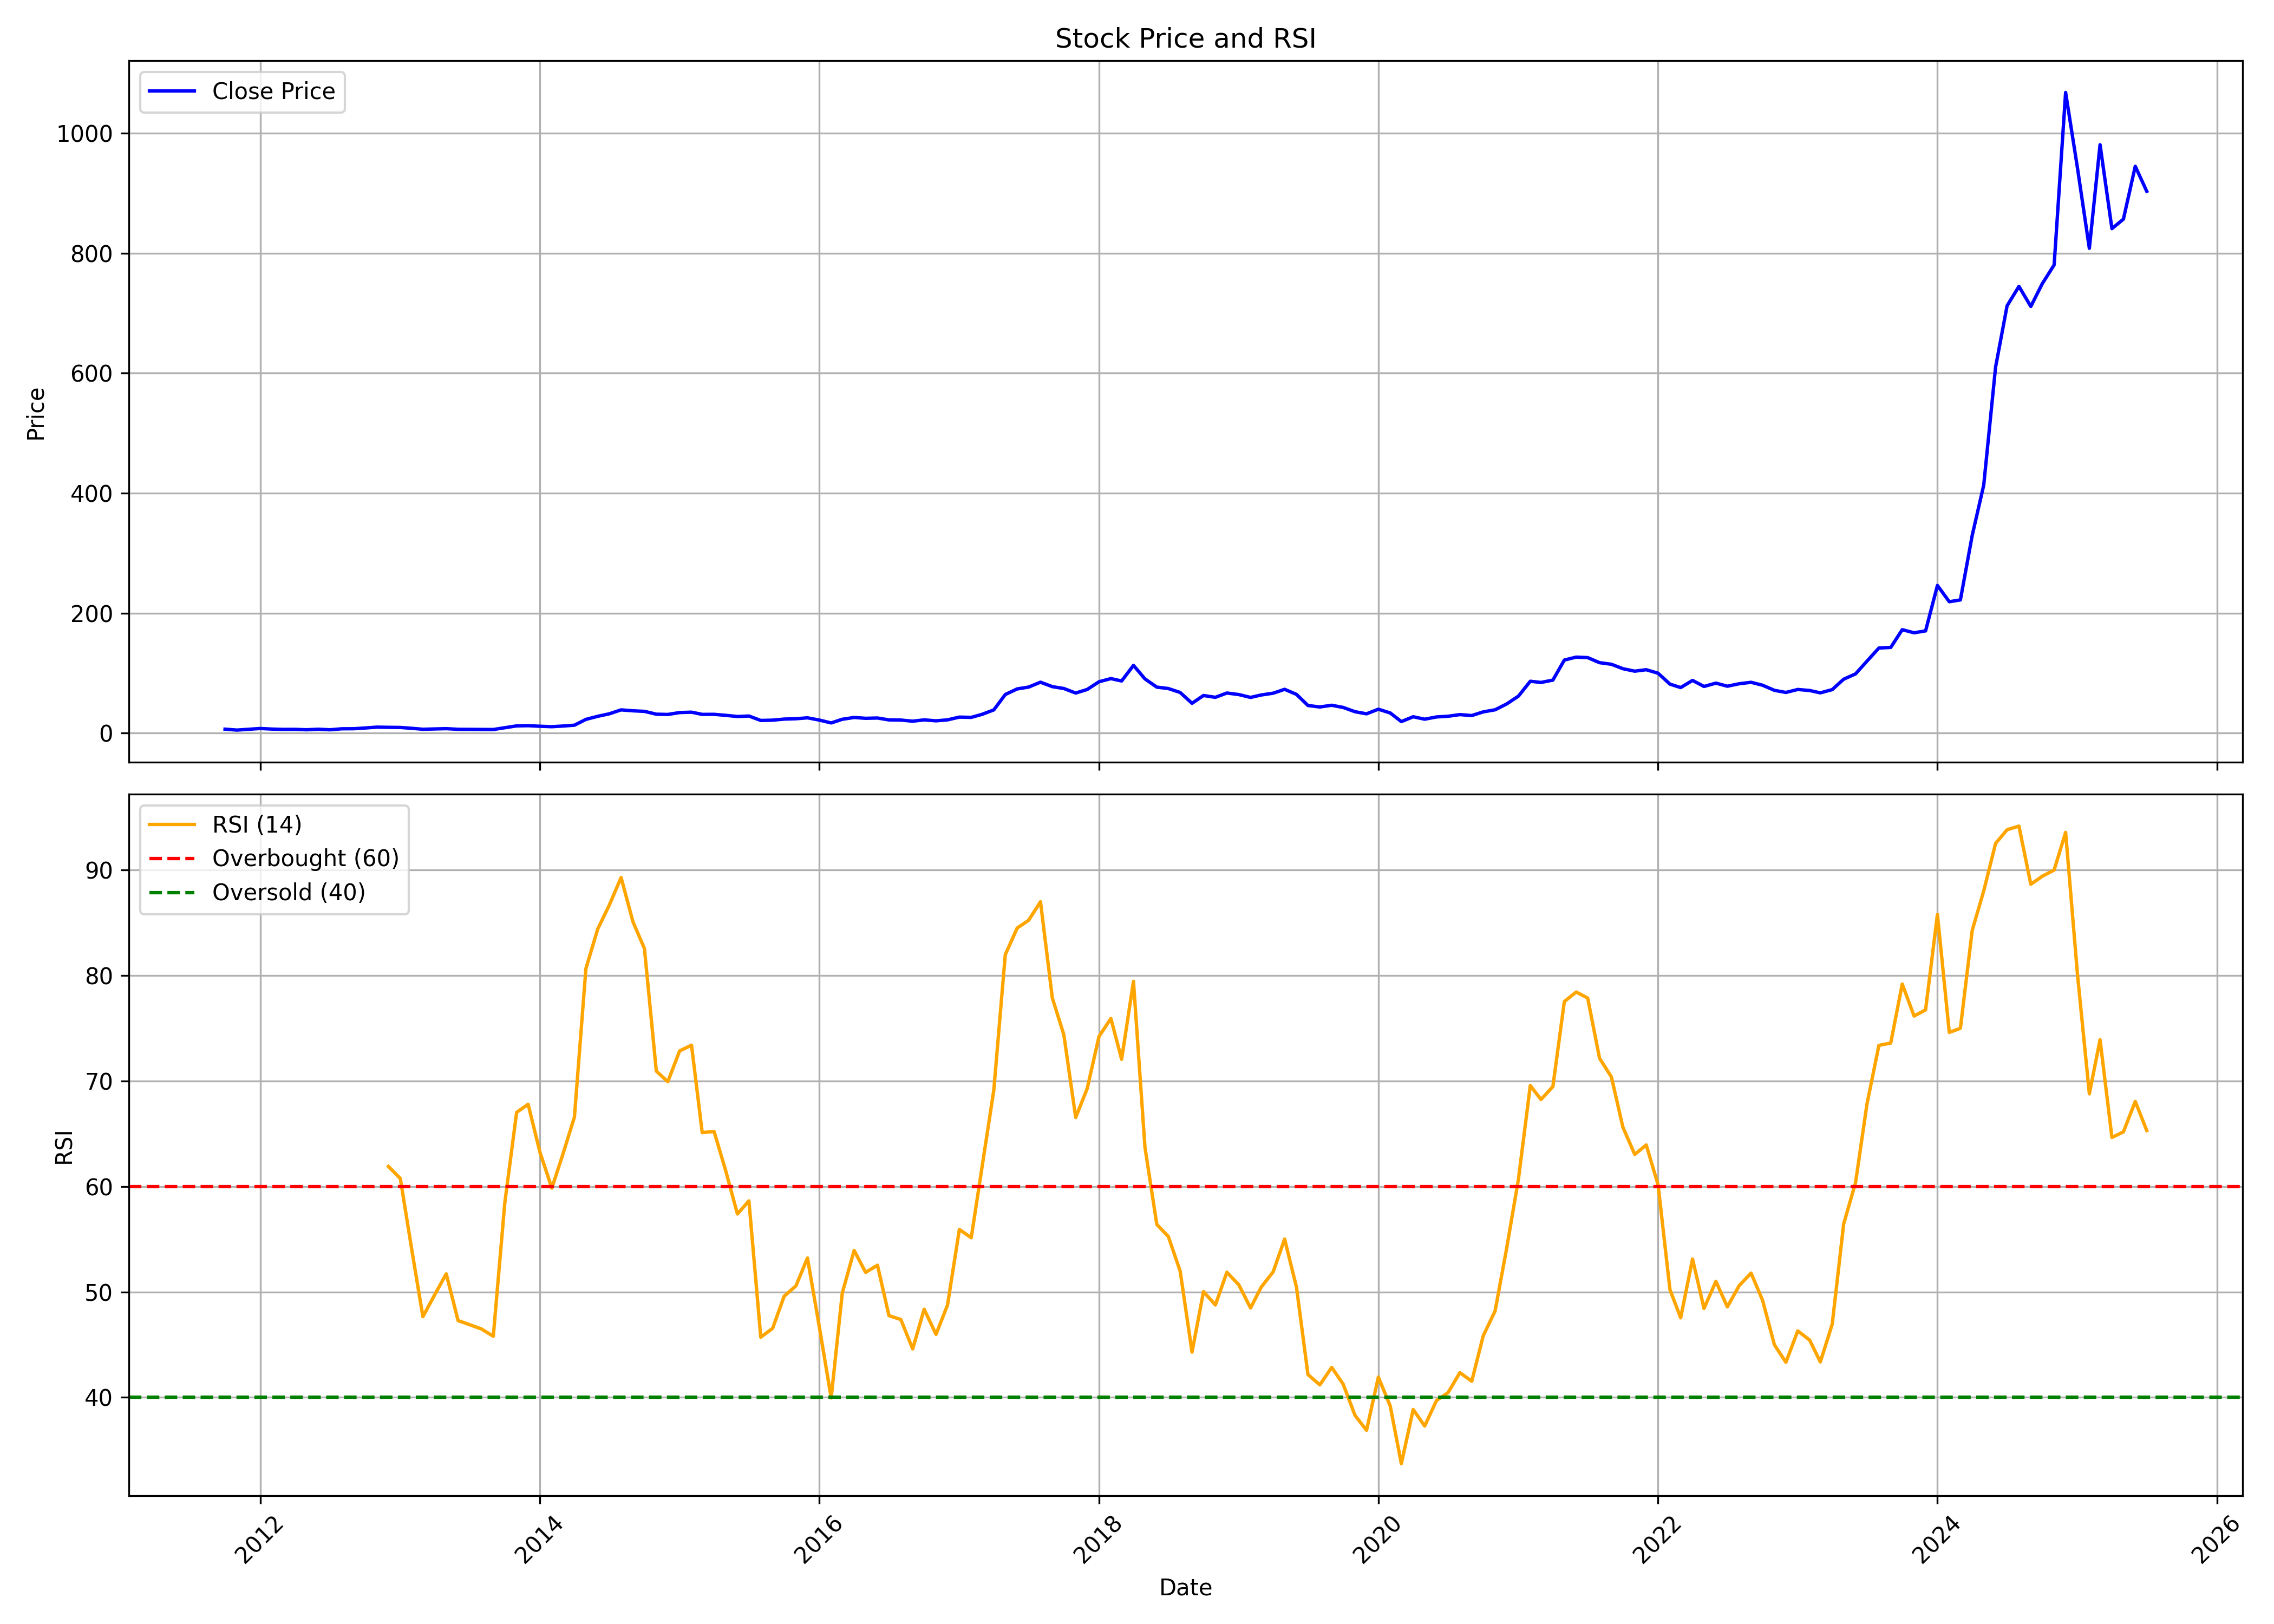

Source data for this figure (header and first rows):
, date, symbol, open, high, low, close, volume, rsi
0, 2011-10-01, SHAKTIPUMP, 6.604, 7.25, 5.753, 6.663, 731412, 
1, 2011-11-01, SHAKTIPUMP, 6.787, 6.787, 4.799, 5.144, 1255782, 
2, 2011-12-01, SHAKTIPUMP, 5.43, 6.817, 4.124, 6.435, 728916, 
3, 2012-01-01, SHAKTIPUMP, 6.494, 8.483, 6.164, 7.778, 2189106, 
4, 2012-02-01, SHAKTIPUMP, 7.881, 8.365, 6.611, 6.787, 860730, 
5, 2012-03-01, SHAKTIPUMP, 6.978, 8.108, 5.797, 6.289, 503754, 
6, 2012-04-01, SHAKTIPUMP, 6.633, 7.33, 6.193, 6.355, 140196, 
7, 2012-05-01, SHAKTIPUMP, 6.457, 6.898, 5.254, 5.672, 154674, 
8, 2012-06-01, SHAKTIPUMP, 5.43, 6.663, 5.151, 6.553, 280890, 
9, 2012-07-01, SHAKTIPUMP, 6.898, 7.631, 5.291, 5.635, 1714248, 
10, 2012-08-01, SHAKTIPUMP, 5.856, 8.057, 5.32, 7.286, 4408092, 
11, 2012-09-01, SHAKTIPUMP, 7.191, 8.461, 7.191, 7.389, 1949742, 
12, 2012-10-01, SHAKTIPUMP, 7.481, 9.688, 7.182, 8.634, 6080130, 
13, 2012-11-01, SHAKTIPUMP, 8.641, 10.35, 8.536, 10.05, 9390006, 
14, 2012-12-01, SHAKTIPUMP, 10.22, 11, 9.636, 9.733, 4567278, 61.89
15, 2013-01-01, SHAKTIPUMP, 9.726, 10.66, 9.045, 9.509, 2430588, 60.75
16, 2013-02-01, SHAKTIPUMP, 9.673, 9.711, 7.93, 8.035, 2057400, 53.77
17, 2013-03-01, SHAKTIPUMP, 8.035, 8.23, 6.187, 6.509, 1810428, 47.66
18, 2013-04-01, SHAKTIPUMP, 6.434, 7.22, 6.292, 7.025, 775782, 49.74
19, 2013-05-01, SHAKTIPUMP, 7.025, 9.06, 7.025, 7.519, 4376376, 51.71
20, 2013-06-01, SHAKTIPUMP, 7.369, 7.616, 6.21, 6.427, 738210, 47.28
21, 2013-07-01, SHAKTIPUMP, 6.299, 7.182, 6.015, 6.329, 2528178, 46.9
22, 2013-08-01, SHAKTIPUMP, 6.584, 7.048, 5.686, 6.232, 2011602, 46.49
23, 2013-09-01, SHAKTIPUMP, 6.359, 6.733, 6, 6.075, 651618, 45.8
24, 2013-10-01, SHAKTIPUMP, 6.213, 9.576, 6.151, 9.047, 7031040, 58.42
25, 2013-11-01, SHAKTIPUMP, 9.17, 13.02, 8.587, 12.13, 13481586, 67.02
26, 2013-12-01, SHAKTIPUMP, 12.13, 12.75, 10.72, 12.46, 9345408, 67.78
27, 2014-01-01, SHAKTIPUMP, 12.67, 13.59, 10.88, 11.51, 9542430, 63.23
28, 2014-02-01, SHAKTIPUMP, 11.46, 12.16, 10.08, 10.77, 2801826, 59.84
29, 2014-03-01, SHAKTIPUMP, 10.72, 12.26, 10.42, 11.85, 8453640, 62.95
30, 2014-04-01, SHAKTIPUMP, 11.9, 14.83, 11.6, 13.25, 20511048, 66.56
31, 2014-05-01, SHAKTIPUMP, 13.25, 24.87, 13.18, 22.95, 47361198, 80.64
32, 2014-06-01, SHAKTIPUMP, 23.9, 28.7, 23.76, 28.11, 12909522, 84.4
33, 2014-07-01, SHAKTIPUMP, 28.48, 37.75, 28.19, 32.24, 22712370, 86.64
34, 2014-08-01, SHAKTIPUMP, 32.63, 40.98, 29.45, 38.79, 21041892, 89.27
35, 2014-09-01, SHAKTIPUMP, 39.1, 43.26, 35.57, 37.27, 14256456, 85.08
36, 2014-10-01, SHAKTIPUMP, 37.31, 42.31, 35.74, 36.34, 7253472, 82.54
37, 2014-11-01, SHAKTIPUMP, 36.61, 40.6, 25.98, 31.63, 29700066, 70.93
38, 2014-12-01, SHAKTIPUMP, 31.24, 37.23, 27.95, 31.18, 14039010, 69.92
39, 2015-01-01, SHAKTIPUMP, 30.93, 39.75, 30.86, 34.33, 18861714, 72.84
40, 2015-02-01, SHAKTIPUMP, 34.33, 36.3, 32.32, 34.94, 4718382, 73.38
41, 2015-03-01, SHAKTIPUMP, 35.34, 35.89, 27.69, 31.31, 5808276, 65.1
42, 2015-04-01, SHAKTIPUMP, 31.24, 35.57, 30.16, 31.39, 5511312, 65.2
43, 2015-05-01, SHAKTIPUMP, 31.39, 33.24, 28.77, 29.73, 4298196, 61.53
44, 2015-06-01, SHAKTIPUMP, 29.78, 32.36, 26.4, 27.75, 5169126, 57.38
45, 2015-07-01, SHAKTIPUMP, 27.8, 31.38, 27.8, 28.57, 6748062, 58.63
46, 2015-08-01, SHAKTIPUMP, 28.7, 29.52, 19.18, 21.2, 8985054, 45.71
47, 2015-09-01, SHAKTIPUMP, 20.54, 22.56, 18.6, 21.68, 3245292, 46.55
48, 2015-10-01, SHAKTIPUMP, 22.3, 24.98, 21.08, 23.45, 5184780, 49.58
49, 2015-11-01, SHAKTIPUMP, 23.13, 25.14, 20.83, 24.03, 3766332, 50.58
50, 2015-12-01, SHAKTIPUMP, 24.29, 27.18, 22.93, 25.57, 2649906, 53.21
51, 2016-01-01, SHAKTIPUMP, 25.61, 27.48, 21.35, 21.82, 2666088, 46.69
52, 2016-02-01, SHAKTIPUMP, 21.87, 22.31, 14.95, 17.04, 2679894, 39.96
53, 2016-03-01, SHAKTIPUMP, 17.44, 24.95, 17.24, 23.14, 23400324, 49.89
54, 2016-04-01, SHAKTIPUMP, 23.41, 28.91, 22.84, 26.15, 13090800, 53.93
55, 2016-05-01, SHAKTIPUMP, 25.7, 28.17, 24.23, 24.76, 6161922, 51.85
56, 2016-06-01, SHAKTIPUMP, 24.81, 26.08, 22.54, 25.24, 3285522, 52.53
57, 2016-07-01, SHAKTIPUMP, 25.43, 27.42, 22.03, 22.09, 5854074, 47.75
58, 2016-08-01, SHAKTIPUMP, 22.29, 22.86, 20.05, 21.84, 3046950, 47.38
59, 2016-09-01, SHAKTIPUMP, 21.85, 22.47, 18.24, 19.96, 1671642, 44.6
... 106 more rows
